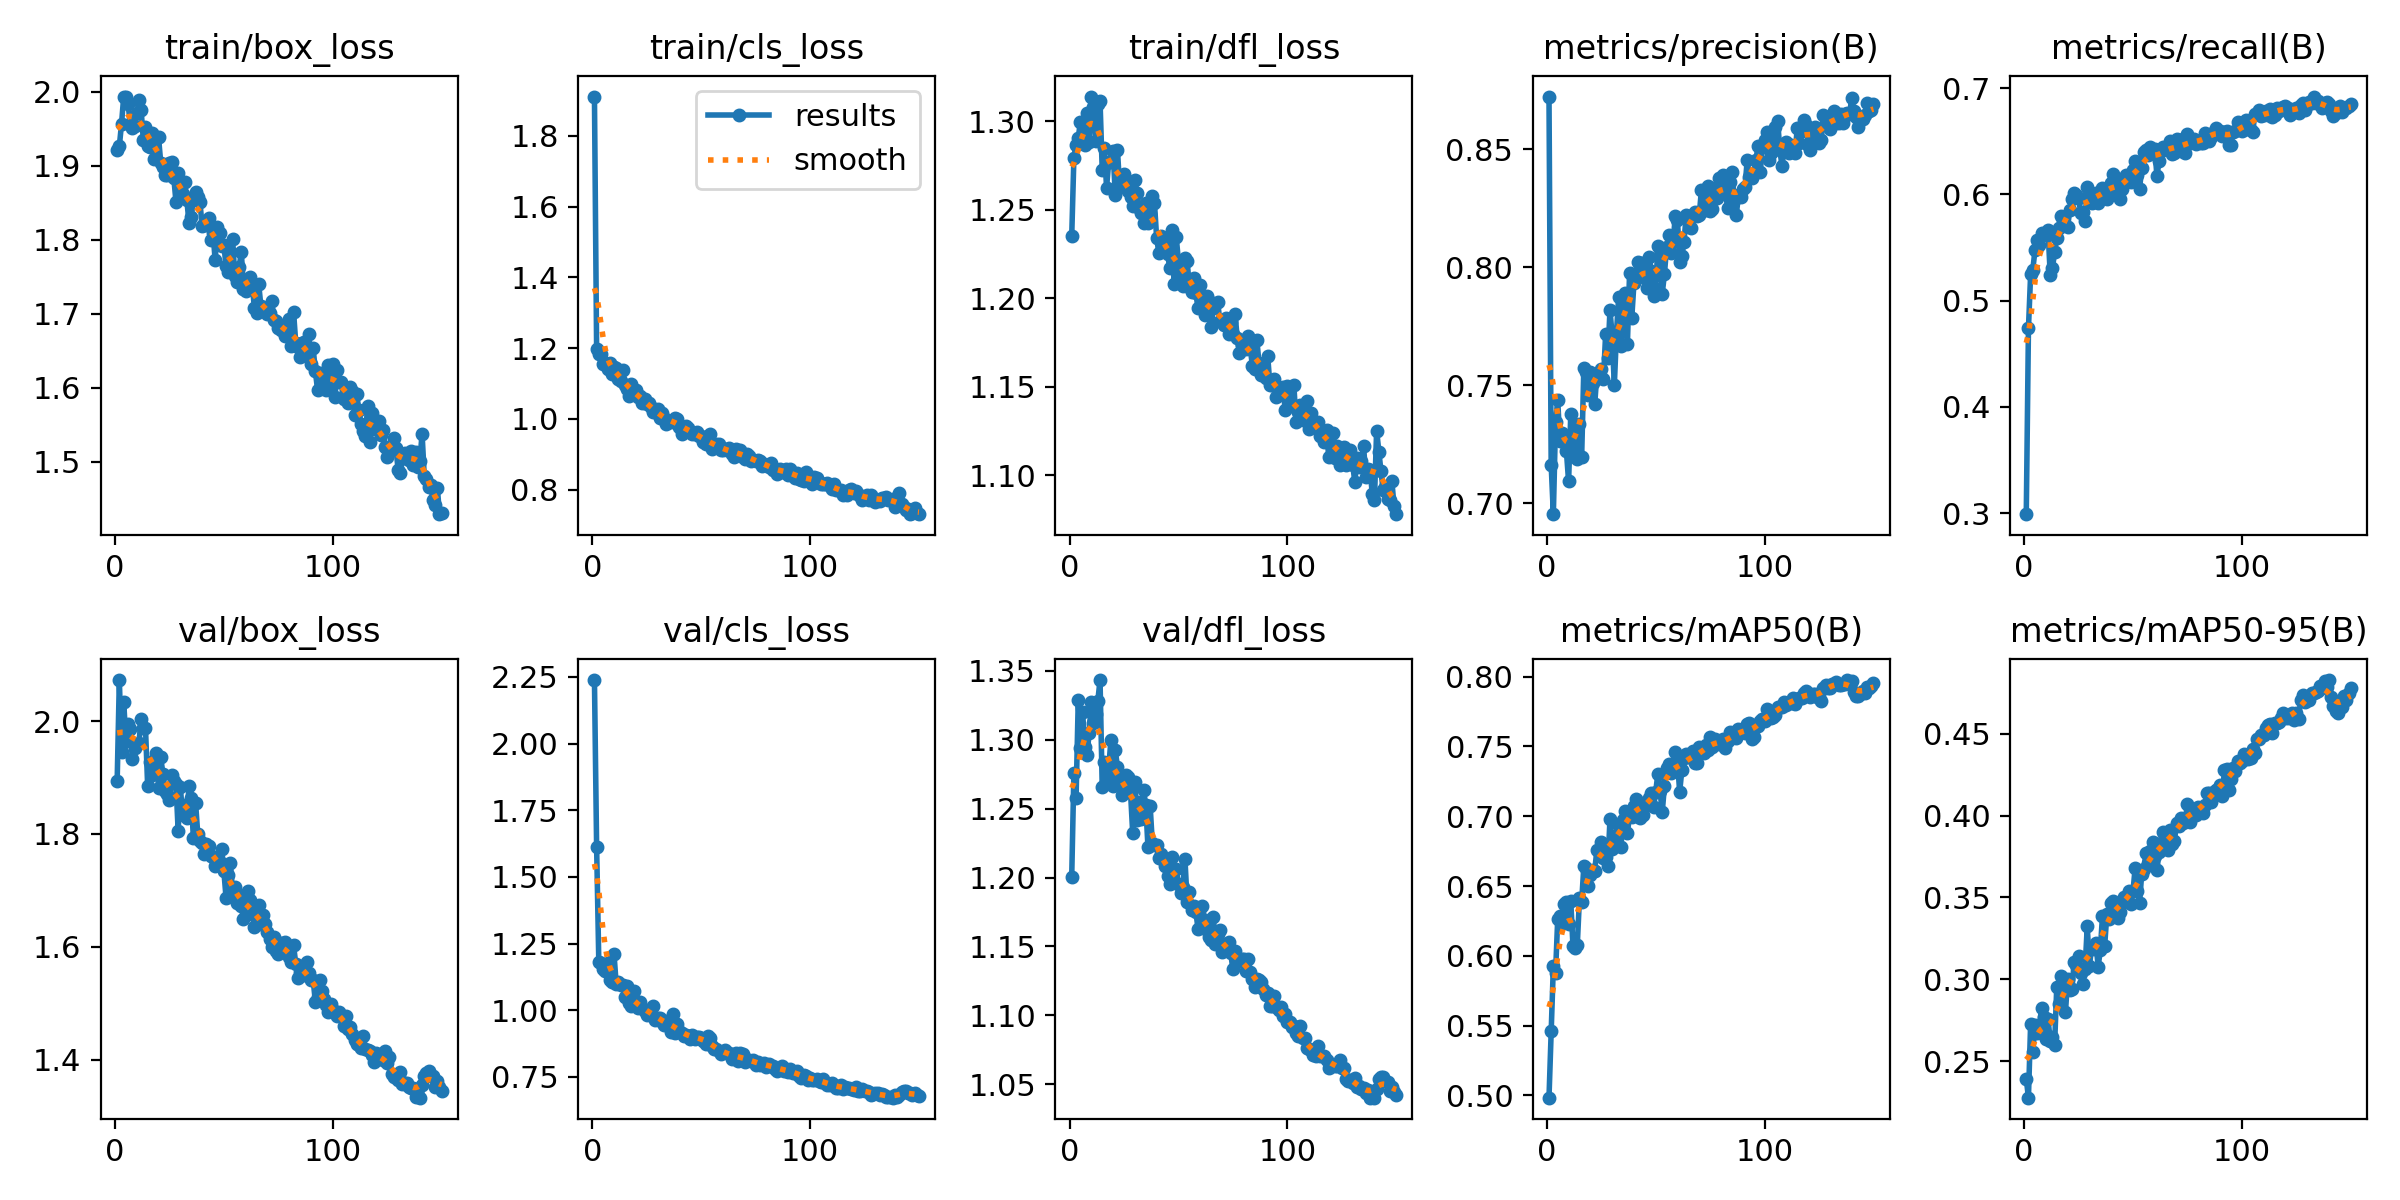

The data file committed next to this chart (first rows):
epoch, train/box_loss, train/cls_loss, train/dfl_loss, metrics/precision(B), metrics/recall(B), metrics/mAP50(B), metrics/mAP50-95(B), val/box_loss, val/cls_loss, val/dfl_loss, lr/pg0, lr/pg1, lr/pg2
1, 1.921, 1.911, 1.235, 0.8724, 0.299, 0.4984, 0.2391, 1.894, 2.238, 1.201, 0.00052, 0.00052, 0.00052
2, 1.926, 1.199, 1.28, 0.7163, 0.4739, 0.5463, 0.2276, 2.073, 1.613, 1.276, 0.001053, 0.001053, 0.001053
3, 1.956, 1.185, 1.287, 0.6954, 0.5247, 0.5926, 0.2727, 1.944, 1.182, 1.258, 0.001579, 0.001579, 0.001579
4, 1.993, 1.183, 1.291, 0.7343, 0.529, 0.5876, 0.2552, 2.034, 1.177, 1.329, 0.00196, 0.00196, 0.00196
5, 1.993, 1.154, 1.3, 0.7436, 0.5476, 0.6262, 0.2722, 1.965, 1.153, 1.294, 0.00196, 0.00196, 0.00196
6, 1.983, 1.157, 1.299, 0.7262, 0.5573, 0.6285, 0.2673, 1.995, 1.146, 1.32, 0.001947, 0.001947, 0.001947
7, 1.957, 1.142, 1.287, 0.7296, 0.5522, 0.6235, 0.2695, 1.985, 1.178, 1.295, 0.001934, 0.001934, 0.001934
8, 1.95, 1.158, 1.304, 0.7261, 0.5641, 0.6369, 0.2826, 1.932, 1.113, 1.289, 0.001921, 0.001921, 0.001921
9, 1.954, 1.127, 1.288, 0.722, 0.5623, 0.6388, 0.2768, 1.953, 1.105, 1.305, 0.001908, 0.001908, 0.001908
10, 1.97, 1.146, 1.314, 0.7093, 0.5635, 0.6231, 0.2632, 1.959, 1.209, 1.327, 0.001894, 0.001894, 0.001894
11, 1.988, 1.145, 1.308, 0.7377, 0.5663, 0.6391, 0.2755, 1.962, 1.097, 1.312, 0.001881, 0.001881, 0.001881
12, 1.975, 1.114, 1.289, 0.72, 0.5246, 0.6073, 0.2624, 2.004, 1.104, 1.319, 0.001868, 0.001868, 0.001868
13, 1.935, 1.107, 1.31, 0.7314, 0.5305, 0.6056, 0.2644, 1.988, 1.095, 1.328, 0.001855, 0.001855, 0.001855
14, 1.952, 1.139, 1.312, 0.7188, 0.5454, 0.6079, 0.2596, 1.988, 1.095, 1.343, 0.001842, 0.001842, 0.001842
15, 1.926, 1.096, 1.273, 0.7334, 0.5591, 0.6417, 0.2952, 1.885, 1.051, 1.266, 0.001828, 0.001828, 0.001828
16, 1.926, 1.084, 1.285, 0.7198, 0.5682, 0.6387, 0.2852, 1.927, 1.093, 1.284, 0.001815, 0.001815, 0.001815
17, 1.944, 1.065, 1.263, 0.7575, 0.5796, 0.6643, 0.3021, 1.904, 1.028, 1.27, 0.001802, 0.001802, 0.001802
18, 1.909, 1.098, 1.277, 0.7556, 0.5747, 0.663, 0.2967, 1.922, 1.017, 1.28, 0.001789, 0.001789, 0.001789
19, 1.936, 1.075, 1.277, 0.7459, 0.5717, 0.6499, 0.2801, 1.943, 1.071, 1.3, 0.001776, 0.001776, 0.001776
20, 1.938, 1.081, 1.283, 0.7558, 0.5695, 0.6581, 0.3, 1.882, 1.023, 1.266, 0.001762, 0.001762, 0.001762
21, 1.904, 1.062, 1.258, 0.751, 0.5857, 0.6618, 0.2932, 1.936, 1.007, 1.293, 0.001749, 0.001749, 0.001749
22, 1.897, 1.064, 1.284, 0.7421, 0.5959, 0.661, 0.2943, 1.907, 1.032, 1.28, 0.001736, 0.001736, 0.001736
23, 1.888, 1.045, 1.263, 0.755, 0.6015, 0.6761, 0.3107, 1.877, 1.008, 1.267, 0.001723, 0.001723, 0.001723
24, 1.887, 1.056, 1.268, 0.7553, 0.5998, 0.676, 0.3088, 1.871, 0.998, 1.26, 0.00171, 0.00171, 0.00171
25, 1.904, 1.042, 1.27, 0.7571, 0.5967, 0.6813, 0.3144, 1.86, 0.984, 1.262, 0.001696, 0.001696, 0.001696
26, 1.905, 1.044, 1.265, 0.7525, 0.5825, 0.6699, 0.3039, 1.904, 0.9926, 1.274, 0.001683, 0.001683, 0.001683
27, 1.884, 1.033, 1.261, 0.7716, 0.5837, 0.671, 0.2972, 1.893, 0.9914, 1.273, 0.00167, 0.00167, 0.00167
28, 1.851, 1.021, 1.257, 0.7615, 0.5749, 0.664, 0.3063, 1.889, 1.014, 1.262, 0.001657, 0.001657, 0.001657
29, 1.89, 1.019, 1.252, 0.7819, 0.6073, 0.6977, 0.3323, 1.806, 0.9626, 1.232, 0.001644, 0.001644, 0.001644
30, 1.879, 1.028, 1.267, 0.7711, 0.5984, 0.6765, 0.3081, 1.884, 0.9694, 1.27, 0.00163, 0.00163, 0.00163
31, 1.862, 1.004, 1.259, 0.7499, 0.5921, 0.6798, 0.3193, 1.834, 0.97, 1.242, 0.001617, 0.001617, 0.001617
32, 1.877, 1.018, 1.251, 0.7726, 0.5979, 0.6864, 0.3186, 1.851, 0.9561, 1.255, 0.001604, 0.001604, 0.001604
33, 1.853, 1.002, 1.248, 0.7875, 0.6017, 0.693, 0.322, 1.829, 0.946, 1.242, 0.001591, 0.001591, 0.001591
34, 1.823, 0.9865, 1.242, 0.7665, 0.5917, 0.6778, 0.3078, 1.886, 0.9603, 1.263, 0.001578, 0.001578, 0.001578
35, 1.83, 0.9909, 1.254, 0.7822, 0.6011, 0.6971, 0.3176, 1.864, 0.9524, 1.253, 0.001564, 0.001564, 0.001564
36, 1.854, 0.9914, 1.243, 0.789, 0.606, 0.704, 0.3389, 1.792, 0.9201, 1.222, 0.001551, 0.001551, 0.001551
37, 1.864, 0.9978, 1.248, 0.7674, 0.5988, 0.6881, 0.3205, 1.855, 0.9859, 1.252, 0.001538, 0.001538, 0.001538
38, 1.858, 1.002, 1.258, 0.7977, 0.5955, 0.7005, 0.3397, 1.8, 0.9147, 1.225, 0.001525, 0.001525, 0.001525
39, 1.851, 1.001, 1.254, 0.7784, 0.6071, 0.6997, 0.337, 1.788, 0.9468, 1.224, 0.001512, 0.001512, 0.001512
40, 1.818, 0.9778, 1.234, 0.7932, 0.6104, 0.7073, 0.3465, 1.783, 0.9209, 1.224, 0.001498, 0.001498, 0.001498
41, 1.821, 0.9563, 1.226, 0.7972, 0.6189, 0.712, 0.3481, 1.765, 0.9136, 1.214, 0.001485, 0.001485, 0.001485
42, 1.82, 0.9769, 1.235, 0.8024, 0.6119, 0.7099, 0.3425, 1.782, 0.9046, 1.217, 0.001472, 0.001472, 0.001472
43, 1.829, 0.9805, 1.232, 0.8017, 0.5995, 0.6986, 0.3372, 1.779, 0.9066, 1.214, 0.001459, 0.001459, 0.001459
44, 1.799, 0.9735, 1.233, 0.8017, 0.5954, 0.7012, 0.3413, 1.761, 0.9049, 1.208, 0.001446, 0.001446, 0.001446
45, 1.809, 0.9642, 1.225, 0.7955, 0.605, 0.7071, 0.3475, 1.758, 0.8933, 1.201, 0.001432, 0.001432, 0.001432
46, 1.772, 0.957, 1.217, 0.7912, 0.6157, 0.7078, 0.3503, 1.743, 0.9092, 1.196, 0.001419, 0.001419, 0.001419
47, 1.818, 0.9585, 1.238, 0.8043, 0.6187, 0.713, 0.3478, 1.759, 0.8936, 1.215, 0.001406, 0.001406, 0.001406
48, 1.81, 0.9638, 1.208, 0.7986, 0.6164, 0.7166, 0.3542, 1.75, 0.9009, 1.206, 0.001393, 0.001393, 0.001393
49, 1.791, 0.9512, 1.234, 0.788, 0.6122, 0.7066, 0.3462, 1.774, 0.9004, 1.206, 0.00138, 0.00138, 0.00138
50, 1.793, 0.9513, 1.221, 0.7907, 0.6231, 0.7176, 0.3537, 1.734, 0.8955, 1.195, 0.001366, 0.001366, 0.001366
51, 1.764, 0.9353, 1.21, 0.8092, 0.6312, 0.7304, 0.3682, 1.687, 0.884, 1.189, 0.001353, 0.001353, 0.001353
52, 1.756, 0.9291, 1.207, 0.808, 0.6185, 0.718, 0.3539, 1.727, 0.8726, 1.193, 0.00134, 0.00134, 0.00134
53, 1.783, 0.9438, 1.223, 0.7889, 0.6048, 0.703, 0.3465, 1.748, 0.9021, 1.213, 0.001327, 0.001327, 0.001327
54, 1.8, 0.9562, 1.221, 0.7972, 0.6247, 0.7215, 0.3645, 1.695, 0.8958, 1.182, 0.001314, 0.001314, 0.001314
55, 1.751, 0.915, 1.207, 0.8085, 0.6403, 0.7345, 0.3672, 1.706, 0.8656, 1.19, 0.0013, 0.0013, 0.0013
56, 1.743, 0.9214, 1.204, 0.8139, 0.6414, 0.7376, 0.3771, 1.678, 0.8539, 1.176, 0.001287, 0.001287, 0.001287
57, 1.762, 0.9295, 1.211, 0.8062, 0.6376, 0.7308, 0.3713, 1.69, 0.8538, 1.18, 0.001274, 0.001274, 0.001274
58, 1.784, 0.9305, 1.203, 0.8106, 0.6443, 0.7368, 0.3784, 1.673, 0.8474, 1.175, 0.001261, 0.001261, 0.001261
59, 1.734, 0.9131, 1.194, 0.822, 0.6409, 0.7462, 0.384, 1.649, 0.8379, 1.163, 0.001248, 0.001248, 0.001248
60, 1.73, 0.9122, 1.208, 0.82, 0.643, 0.7396, 0.3751, 1.688, 0.8428, 1.178, 0.001234, 0.001234, 0.001234
... 90 more rows
